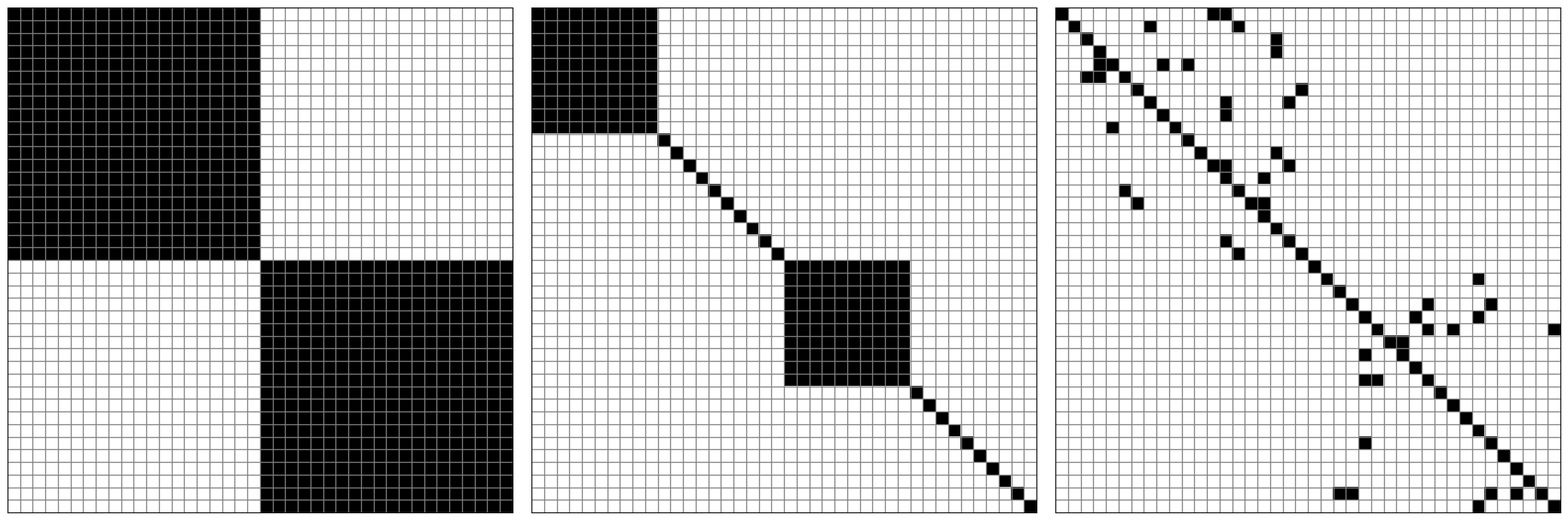

Write Python code to recreate this figure.
import matplotlib.pyplot as plt
import numpy as np

fig, axs = plt.subplots(1, 3, sharex="all", sharey="all", figsize=(21, 7))
N = 40
G = np.zeros((N, N))
G[: N // 2, : N // 2] = 1
G[N // 2 :, N // 2 :] = 1
im = axs[0].imshow(
    G, interpolation="none", vmin=0, vmax=1, aspect="equal", cmap="Greys"
)
G = np.eye(N)
G[: N // 4, : N // 4] = 1
G[N // 2 : N // 4 + N // 2, N // 2 : N // 4 + N // 2] = 1
im = axs[1].imshow(
    G, interpolation="none", vmin=0, vmax=1, aspect="equal", cmap="Greys"
)
G = np.eye(N)
for i in range(100):
    a = np.random.randint(N)
    b = np.random.randint(N)
    if a < N // 2 and b < N // 2:
        G[a, b] = 1
    elif a > N // 2 and b > N // 2:
        G[a, b] = 1
im = axs[2].imshow(
    G, interpolation="none", vmin=0, vmax=1, aspect="equal", cmap="Greys"
)


for i in range(3):
    axs[i].set_yticks([])
    axs[i].set_xticks([])
    axs[i].set_xticks(np.arange(-0.5, G.shape[1], 1), minor=True)
    axs[i].set_yticks(np.arange(-0.5, G.shape[0], 1), minor=True)
    axs[i].grid(which="minor", color="grey", linestyle="-", linewidth=1)
    axs[i].tick_params(which="minor", bottom=False, left=False)


plt.tight_layout()
plt.savefig("G_matrix.png")
plt.close()
